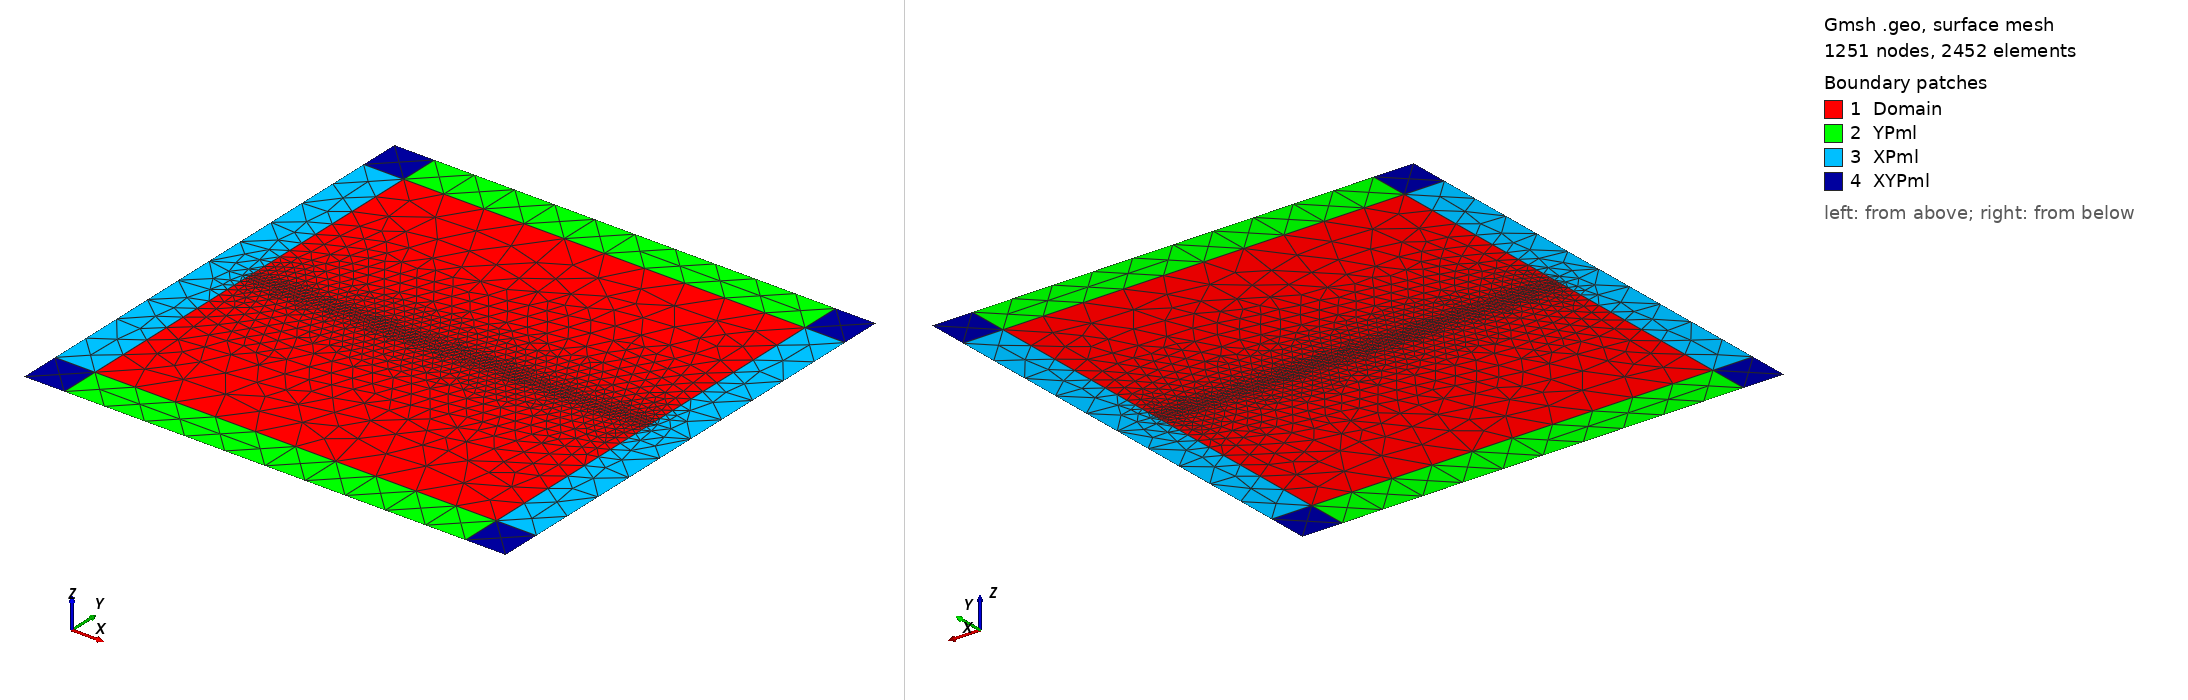

Gmsh geometry script, surface-meshed: 1251 nodes, 2452 surface elements. Boundary patches (legend numbers): 1 Domain, 2 YPml, 3 XPml, 4 XYPml. Left view from above one corner, right view from below the opposite corner. Legend entries are the model's physical surfaces. The drawing asked Gmsh for element sizes between 1% and 20% of the model's largest extent; the script's own settings can give other sizes.

=== cavitywInterfacePml.geo (drawn) ===
cl__1 = 0.2;
cl__2 = 0.025;
Point(1) = {-1, -1, 0, cl__1};
Point(2) = {1, -1, 0, cl__1};
Point(3) = {1, 1, 0, cl__1};
Point(4) = {-1, 1, 0, cl__1};
Point(5) = {-1, 0, 0, cl__2};
Point(6) = {1, 0, 0, cl__2};
Point(7) = {-1.2, -1.2, 0, cl__1};
Point(8) = {-1, -1.2, 0, cl__1};
Point(9) = {1, -1.2, 0, cl__1};
Point(10) = {1.2, -1.2, 0, cl__1};
Point(11) = {1.2, -1, 0, cl__1};
Point(12) = {1.2, 1, 0, cl__1};
Point(13) = {1.2, 1.2, 0, cl__1};
Point(14) = {1, 1.2, 0, cl__1};
Point(15) = {-1, 1.2, 0, cl__1};
Point(16) = {-1.2, 1.2, 0, cl__1};
Point(17) = {-1.2, 1, 0, cl__1};
Point(18) = {-1.2, -1, 0, cl__1};
Line(1) = {1, 2};
Line(2) = {2, 6};
Line(3) = {6, 5};
Line(4) = {5, 1};
Line(5) = {6, 3};
Line(6) = {3, 4};
Line(7) = {4, 5};
Line(8) = {1, 8};
Line(9) = {8, 9};
Line(10) = {9, 2};
Line(11) = {2, 11};
Line(12) = {11, 12};
Line(13) = {12, 3};
Line(14) = {3, 14};
Line(15) = {14, 15};
Line(16) = {15, 4};
Line(17) = {4, 17};
Line(18) = {17, 18};
Line(19) = {18, 1};
Line(20) = {18, 7};
Line(21) = {7, 8};
Line(22) = {9, 10};
Line(23) = {10, 11};
Line(24) = {12, 13};
Line(25) = {13, 14};
Line(26) = {15, 16};
Line(27) = {16, 17};
Line Loop(29) = {3, 4, 1, 2};
Line Loop(31) = {3, -7, -6, -5};
Line Loop(33) = {1, -10, -9, -8};
Line Loop(35) = {2, 5, -13, -12, -11};
Line Loop(37) = {6, -16, -15, -14};
Line Loop(39) = {7, 4, -19, -18, -17};
Line Loop(41) = {19, 8, -21, -20};
Line Loop(43) = {10, 11, -23, -22};
Line Loop(45) = {13, 14, -25, -24};
Line Loop(47) = {16, 17, -27, -26};
Plane Surface(29) = {29};
Plane Surface(31) = {31};
Plane Surface(33) = {33};
Plane Surface(35) = {35};
Plane Surface(37) = {37};
Plane Surface(39) = {39};
Plane Surface(41) = {41};
Plane Surface(43) = {43};
Plane Surface(45) = {45};
Plane Surface(47) = {47};
Physical Line("Inflow", 1) = {9, 12, 15, 18, 20, 21, 22, 23, 24, 25, 26, 27};
Physical Surface("Domain", 9) = {29, 31};
Physical Surface("XPml", 100) = {35, 39};
Physical Surface("YPml", 200) = {33, 37};
Physical Surface("XYPml", 300) = {41, 43, 45, 47};
